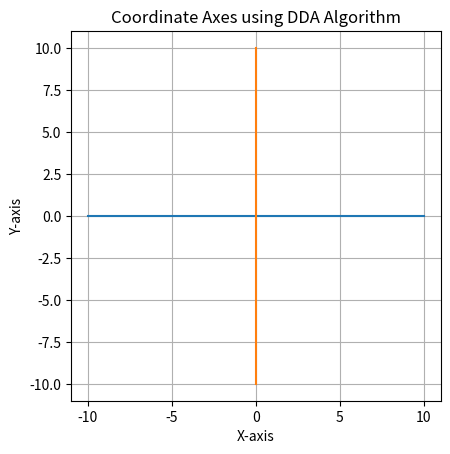

This figure's Python source:
import matplotlib.pyplot as plt

# DDA line drawing function
def dda(x1, y1, x2, y2):
    dx = x2 - x1
    dy = y2 - y1

    steps = int(max(abs(dx), abs(dy)))
    x_inc = dx / steps
    y_inc = dy / steps

    x, y = x1, y1
    x_points = []
    y_points = []

    for _ in range(steps + 1):
        x_points.append(round(x))
        y_points.append(round(y))
        x += x_inc
        y += y_inc

    plt.plot(x_points, y_points)

# Draw X-axis (from -10 to 10)
dda(-10, 0, 10, 0)

# Draw Y-axis (from -10 to 10)
dda(0, -10, 0, 10)

plt.title("Coordinate Axes using DDA Algorithm")
plt.xlabel("X-axis")
plt.ylabel("Y-axis")
plt.gca().set_aspect('equal')
plt.grid(True)
plt.show()
